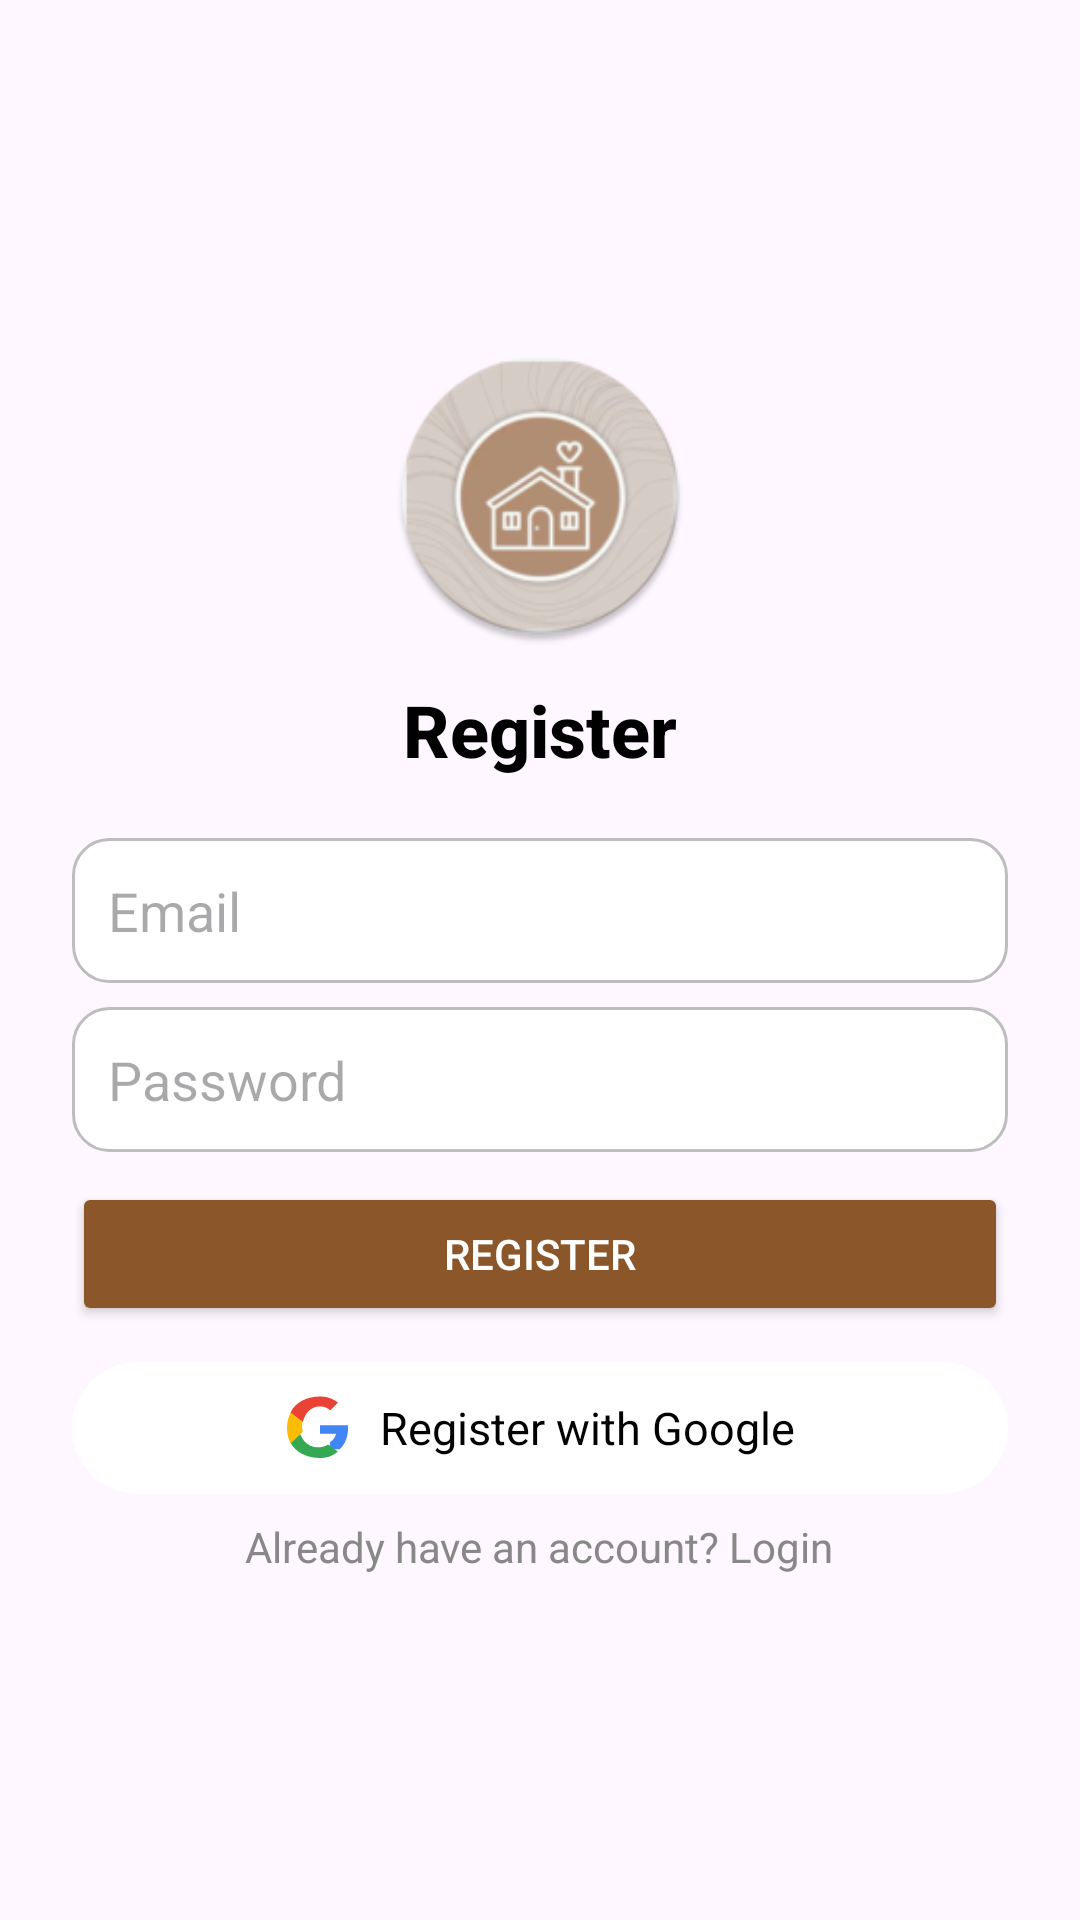

Layout XML and referenced resources for this Android screen:
<!-- AndroidManifest.xml: application theme Theme.Essence -->
<!-- res/layout/activity_register.xml -->
<?xml version="1.0" encoding="utf-8"?>
<androidx.constraintlayout.widget.ConstraintLayout
    xmlns:android="http://schemas.android.com/apk/res/android"
    xmlns:app="http://schemas.android.com/apk/res-auto"
    xmlns:tools="http://schemas.android.com/tools"
    android:layout_width="match_parent"
    android:layout_height="match_parent"
    android:padding="24dp"
    tools:context=".RegisterActivity">

    
    <LinearLayout
        android:id="@+id/registerFormContainer"
        android:layout_width="0dp"
        android:layout_height="wrap_content"
        android:orientation="vertical"
        android:gravity="center_horizontal"
        app:layout_constraintTop_toTopOf="parent"
        app:layout_constraintBottom_toBottomOf="parent"
        app:layout_constraintStart_toStartOf="parent"
        app:layout_constraintEnd_toEndOf="parent">

        
        <LinearLayout
            android:id="@+id/headerContainer"
            android:layout_width="match_parent"
            android:layout_height="wrap_content"
            android:orientation="vertical"
            android:gravity="center_horizontal"
            android:layout_marginBottom="20dp">

            <ImageView
                android:id="@+id/appLogo"
                android:layout_width="100dp"
                android:layout_height="100dp"
                android:src="@mipmap/ic_launcher_round"
                android:contentDescription="App Logo"
                android:layout_marginBottom="12dp"/>

            <TextView
                android:id="@+id/tvTitle"
                android:layout_width="wrap_content"
                android:layout_height="wrap_content"
                android:text="Register"
                android:textSize="24sp"
                android:textStyle="bold"
                android:textColor="@android:color/black"
                android:fontFamily="sans-serif-medium"/>
        </LinearLayout>

        
        <EditText
            android:id="@+id/etEmail"
            android:layout_width="match_parent"
            android:layout_height="wrap_content"
            android:hint="Email"
            android:inputType="textEmailAddress"
            android:minHeight="48dp"
            android:layout_marginBottom="8dp"
            android:background="@drawable/edittext_bg"
            android:padding="12dp"/>

        
        <EditText
            android:id="@+id/etPassword"
            android:layout_width="match_parent"
            android:layout_height="wrap_content"
            android:hint="Password"
            android:inputType="textPassword"
            android:minHeight="48dp"
            android:layout_marginBottom="10dp"
            android:background="@drawable/edittext_bg"
            android:padding="12dp"
            tools:ignore="Autofill"/>

        
        <Button
            android:id="@+id/btnRegister"
            android:layout_width="match_parent"
            android:layout_height="wrap_content"
            android:text="Register"
            android:backgroundTint="#8B572A"
            android:textColor="#fff"
            android:layout_marginBottom="12dp"/>

        
        <LinearLayout
            android:id="@+id/googleRegisterButton"
            android:layout_width="match_parent"
            android:layout_height="wrap_content"
            android:background="@drawable/rounded_button"
            android:gravity="center"
            android:orientation="horizontal"
            android:padding="10dp">

            <ImageView
                android:layout_width="24dp"
                android:layout_height="24dp"
                android:layout_marginEnd="8dp"
                android:contentDescription="Google logo"
                android:src="@drawable/ic_google_icon" />

            <TextView
                android:layout_width="wrap_content"
                android:layout_height="wrap_content"
                android:text="Register with Google"
                android:textColor="@android:color/black"
                android:textSize="15sp" />
        </LinearLayout>

        
        <TextView
            android:id="@+id/tvSignUp"
            android:layout_width="wrap_content"
            android:layout_height="wrap_content"
            android:text="Already have an account? Login"
            android:textColor="#888888"
            android:layout_marginTop="8dp"
            android:layout_gravity="center"/>
    </LinearLayout>

</androidx.constraintlayout.widget.ConstraintLayout>
<!-- resources referenced by this layout -->
<resources>
  <!-- drawable edittext_bg (drawable) -->
  <?xml version="1.0" encoding="utf-8"?>
  <selector xmlns:android="http://schemas.android.com/apk/res/android">
      
      <item android:state_focused="true">
          <shape android:shape="rectangle">
              <solid android:color="@android:color/white"/>
              <stroke android:width="2dp" android:color="#8B572A"/> 
              <corners android:radius="12dp"/>
              <padding android:left="10dp" android:top="10dp"
                  android:right="10dp" android:bottom="10dp"/>
          </shape>
      </item>
  
      
      <item>
          <shape android:shape="rectangle">
              <solid android:color="@android:color/white"/>
              <stroke android:width="1dp" android:color="#BDBDBD"/> 
              <corners android:radius="12dp"/>
              <padding android:left="10dp" android:top="10dp"
                  android:right="10dp" android:bottom="10dp"/>
          </shape>
      </item>
  </selector>
  <!-- drawable ic_google_icon (drawable) -->
  <vector xmlns:android="http://schemas.android.com/apk/res/android"
      android:width="24dp"
      android:height="24dp"
      android:viewportWidth="24"
      android:viewportHeight="24">
  
      <path
          android:fillColor="#4285F4"
          android:pathData="M21.35,11.1H12v2.8h5.35c-0.23,1.17-0.94,2.16-2.01,2.82v2.34h3.24c1.89-1.75,2.77-4.33,2.77-7.04 0-0.64-0.06-1.27-0.2-1.86z" />
      <path
          android:fillColor="#34A853"
          android:pathData="M12,22c2.43,0 4.47-0.8 5.96-2.17l-3.24-2.34c-0.9,0.6-2.05,0.96-3.45,0.96 -2.65,0-4.9-1.79-5.7-4.2H2.2v2.63C3.67,19.98 7.52,22 12,22z" />
      <path
          android:fillColor="#FBBC05"
          android:pathData="M6.3,13.25c-0.2-0.6-0.3-1.24-0.3-1.9 0-0.66 0.11-1.3 0.3-1.9V6.82H2.2C1.43,8.37 1,10.13 1,12s0.43,3.63 1.2,5.18L6.3,13.25z" />
      <path
          android:fillColor="#EA4335"
          android:pathData="M12,4.8c1.32,0 2.5,0.45 3.44,1.33l2.57-2.57C16.47,2.29 14.43,1.5 12,1.5c-4.48,0-8.33,2.02-9.8,5.32l4.1,3.13C7.1,6.59 9.35,4.8 12,4.8z" />
  </vector>
  <!-- drawable rounded_button (drawable) -->
  <shape xmlns:android="http://schemas.android.com/apk/res/android"
      android:shape="rectangle">
  
      
      <solid android:color="#fff"/>   
  
      
      <corners android:radius="25dp" />
  
      
      <padding
          android:left="16dp"
          android:top="12dp"
          android:right="16dp"
          android:bottom="12dp" />
  
  </shape>
  <!-- mipmap ic_launcher_round: webp bitmap (mipmap-hdpi, 5586 bytes) -->
  <style name="Theme.Essence" parent="Base.Theme.Essence" />
  <style name="Base.Theme.Essence" parent="Theme.Material3.DayNight.NoActionBar">
          
          
      </style>
</resources>
